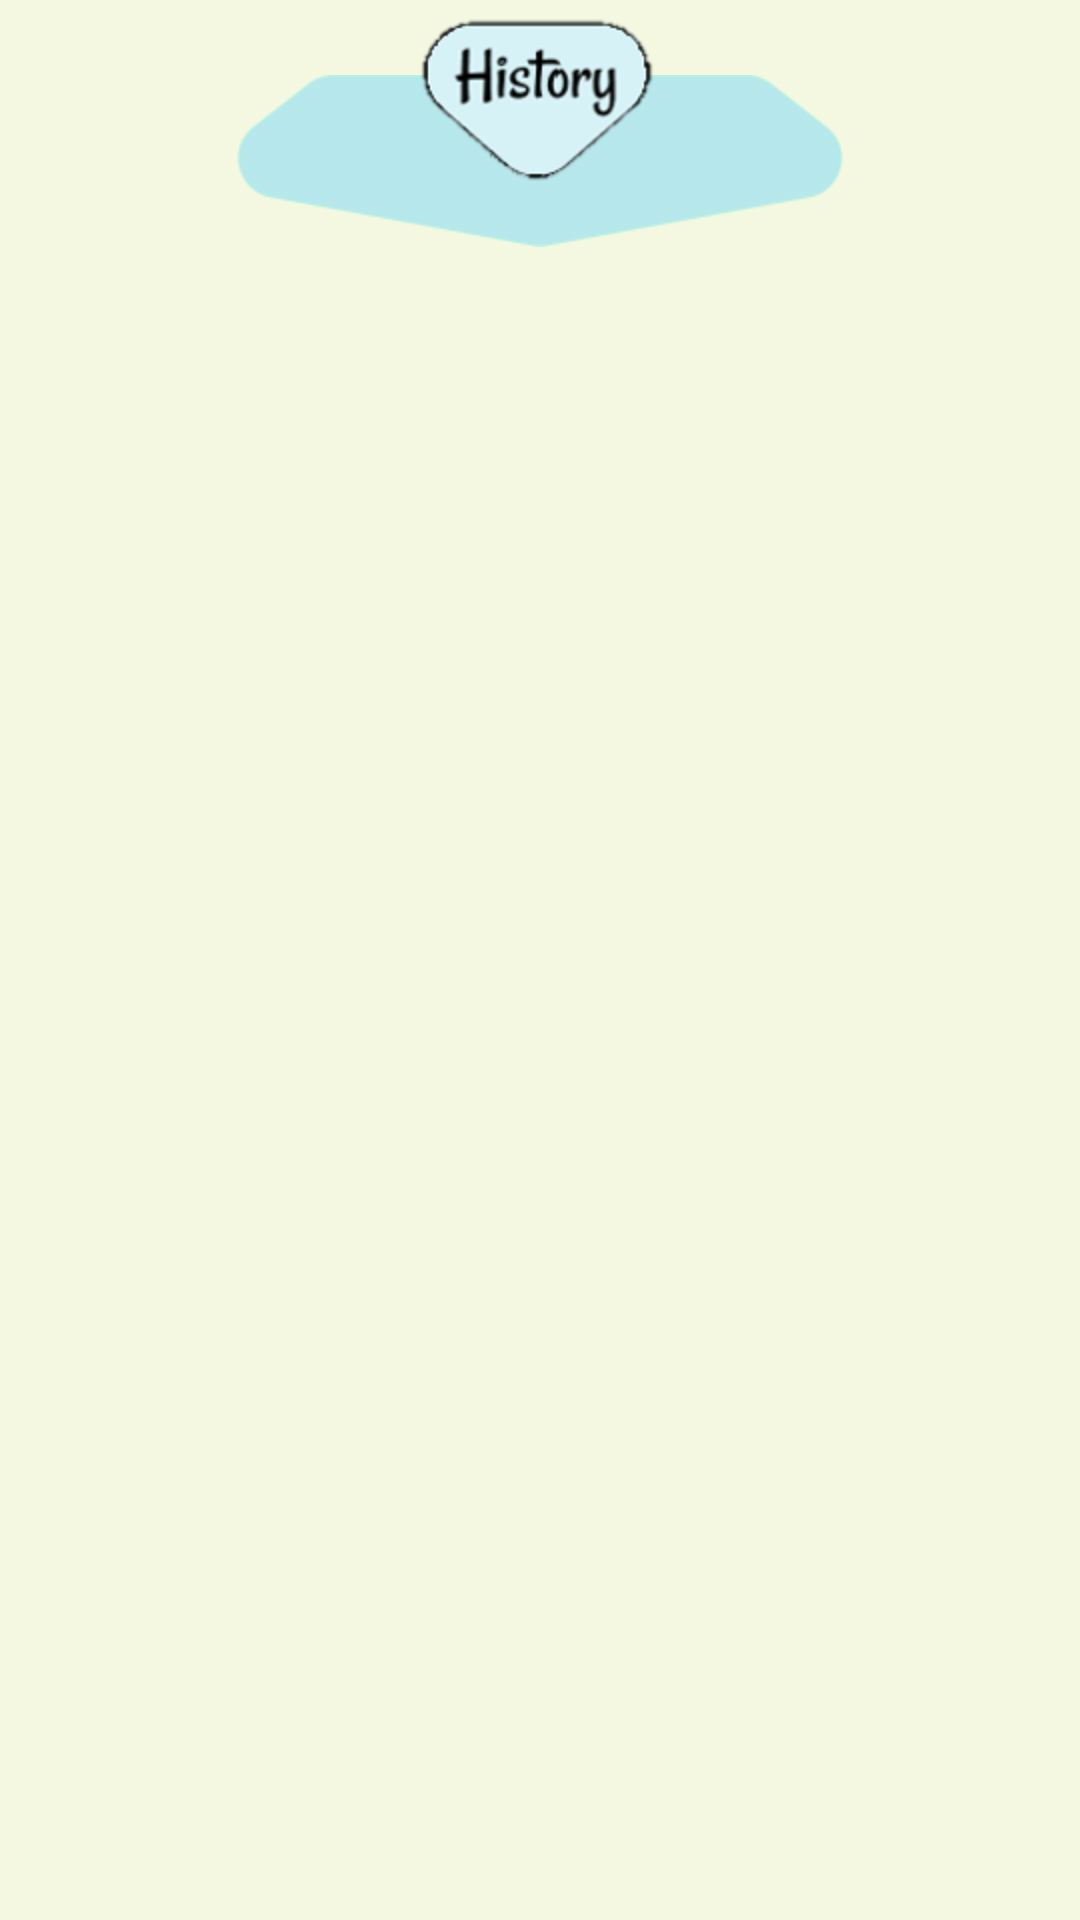

The Android layout XML behind this screen, and the referenced resources:
<!-- AndroidManifest.xml: application theme MaterialTheme -->
<!-- res/layout/activity_history_header.xml -->
<?xml version="1.0" encoding="utf-8"?>

<RelativeLayout xmlns:android="http://schemas.android.com/apk/res/android"
    android:orientation="vertical"
    android:layout_width="match_parent"
    android:layout_height="90dp"
    android:id="@+id/headerSection"
    android:background="@drawable/background">

    <TextView
        android:id="@+id/blueheader"
        android:layout_width="wrap_content"
        android:layout_height="wrap_content"
        android:background="@drawable/bluepologonheader"
        android:layout_marginTop="25dp"
        android:layout_centerHorizontal="true"/>

    <TextView
        android:id="@+id/historyheader"
        android:layout_width="wrap_content"
        android:layout_height="wrap_content"
        android:src="@drawable/historylabel"
        android:background="@drawable/historylabel"
        android:layout_centerHorizontal="true"/>

</RelativeLayout>
<!-- resources referenced by this layout -->
<resources>
  <!-- drawable background: png bitmap (drawable-hdpi, 2299 bytes) -->
  <!-- drawable bluepologonheader: png bitmap (drawable-hdpi, 2575 bytes) -->
  <!-- drawable historylabel: png bitmap (drawable-hdpi, 8841 bytes) -->
  <style name="MaterialTheme" parent="Theme.AppCompat.Light.NoActionBar">
          <item name="android:windowFullscreen">true</item>
      </style>
</resources>
